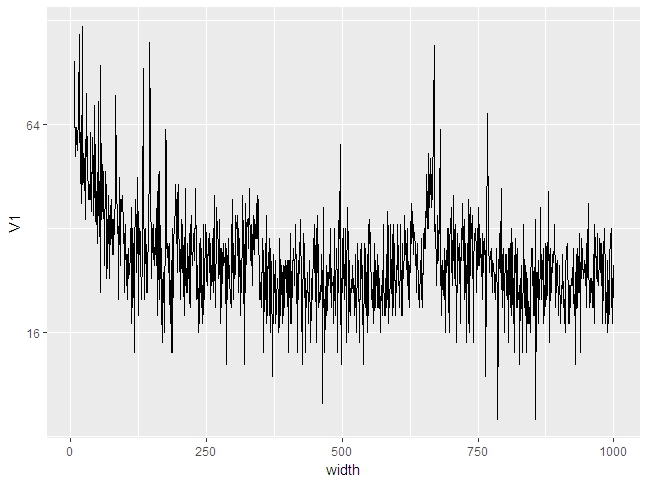

The file beside this chart, header and first rows:
width, V1
6, 98
7, 63
8, 63
9, 52
10, 60
11, 63
12, 58
13, 54
14, 71
15, 117
16, 57
17, 61
18, 48
19, 39
20, 38
21, 123
22, 43
23, 44
24, 53
25, 50
26, 34
27, 58
28, 52
29, 79
30, 45
31, 50
32, 39
33, 42
34, 43
35, 39
36, 39
37, 61
38, 36
39, 59
40, 53
41, 52
42, 35
43, 44
44, 73
45, 44
46, 34
47, 33
48, 41
49, 29
50, 75
51, 37
52, 33
53, 44
54, 21
55, 95
56, 34
57, 36
58, 49
59, 36
60, 47
61, 25
62, 34
63, 39
64, 47
65, 40
... 935 more rows
